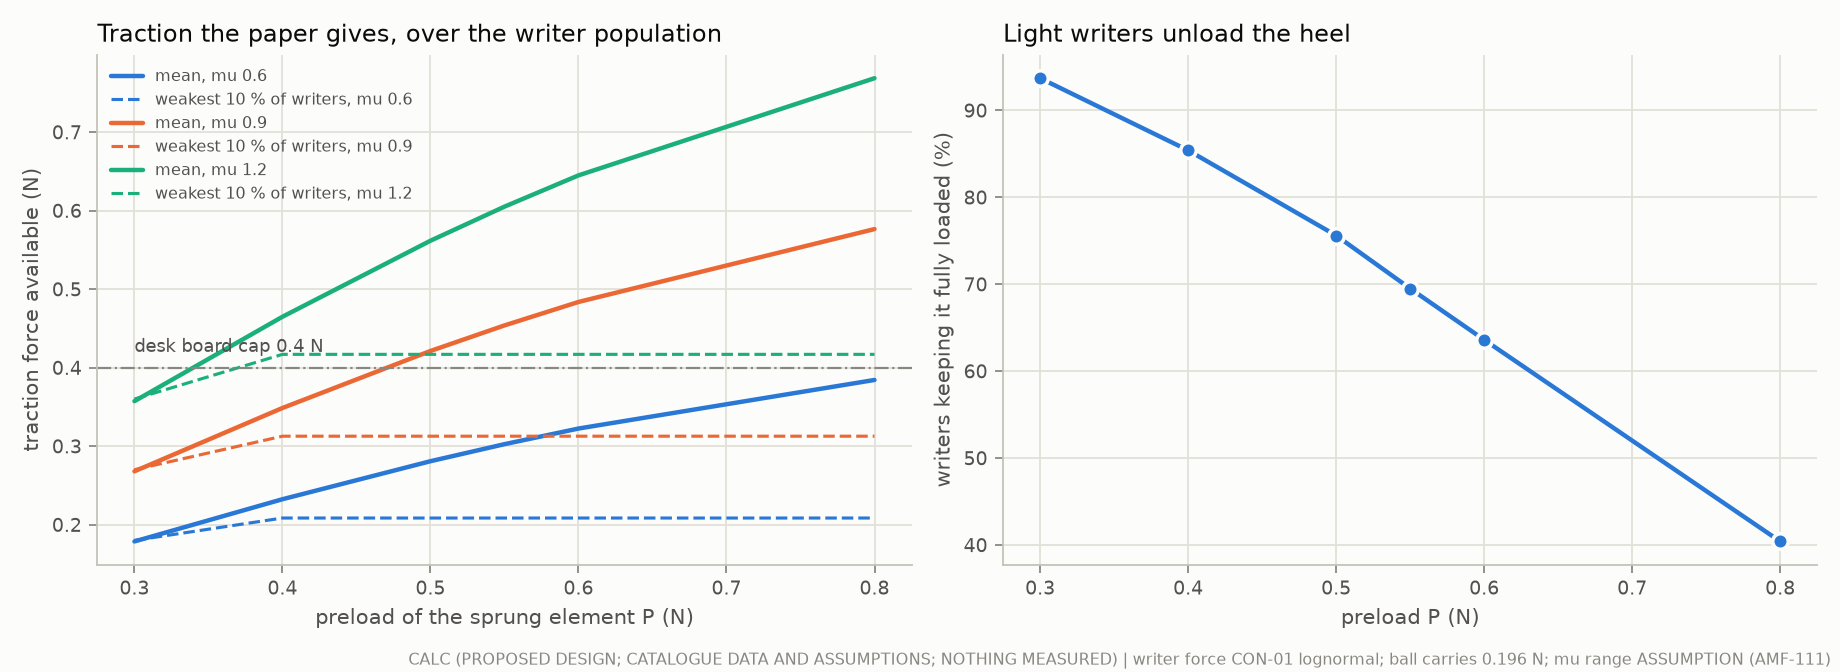

The data file committed next to this chart (first rows):
P_N, mu, cap_mean_N, cap_p10_N, cap_p50_N, share_full
0.3, 0.6, 0.1786, 0.18, 0.18, 0.937
0.4, 0.6, 0.2324, 0.2084, 0.24, 0.854
0.5, 0.6, 0.2808, 0.2084, 0.3, 0.756
0.55, 0.6, 0.3025, 0.2084, 0.33, 0.695
0.6, 0.6, 0.3224, 0.2084, 0.36, 0.636
0.8, 0.6, 0.3843, 0.2084, 0.431, 0.404
0.3, 0.9, 0.268, 0.27, 0.27, 0.937
0.4, 0.9, 0.3486, 0.3127, 0.36, 0.854
0.5, 0.9, 0.4212, 0.3127, 0.45, 0.756
0.55, 0.9, 0.4538, 0.3127, 0.495, 0.695
0.6, 0.9, 0.4836, 0.3127, 0.54, 0.636
0.8, 0.9, 0.5764, 0.3127, 0.6465, 0.404
0.3, 1.2, 0.3573, 0.36, 0.36, 0.937
0.4, 1.2, 0.4648, 0.4169, 0.48, 0.854
0.5, 1.2, 0.5616, 0.4169, 0.6, 0.756
0.55, 1.2, 0.605, 0.4169, 0.66, 0.695
0.6, 1.2, 0.6448, 0.4169, 0.72, 0.636
0.8, 1.2, 0.7686, 0.4169, 0.8619, 0.404
